Run: headless pygame with SDL's dummy video driver; simulated clock (each Clock.tick advances the game by its frame time, no real sleeping); random seed 0; keys injected as events and as key.get_pressed() state; no mouse input.
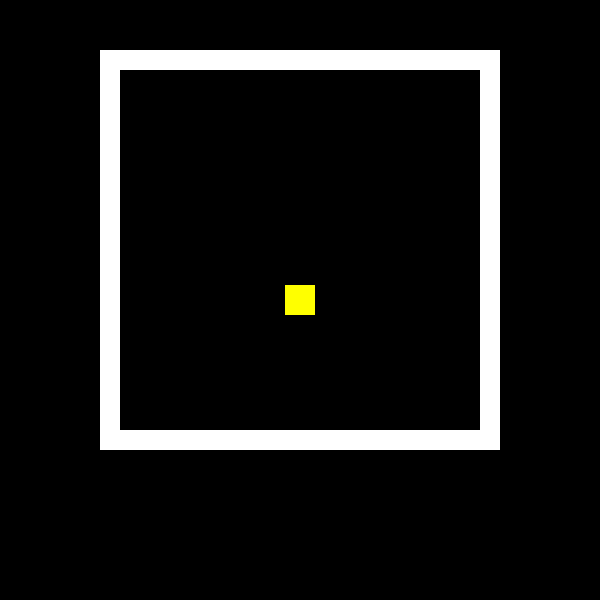
Frame 1 of 4 · flips 1–60 · no input
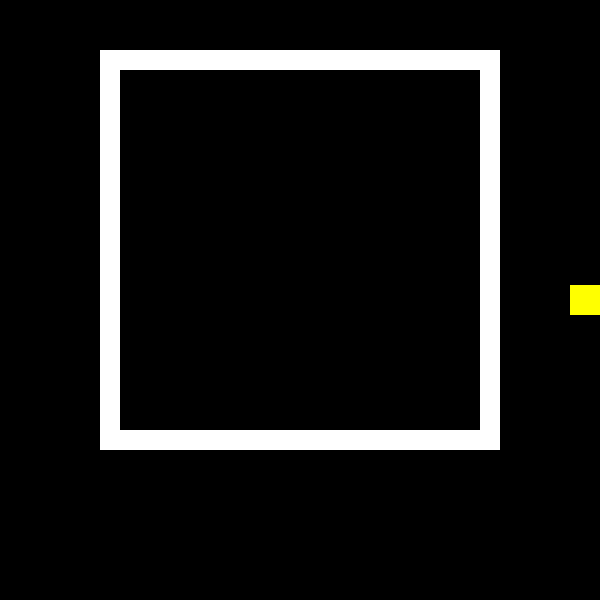
Frame 2 of 4 · flips 61–180 · tapped SPACE, RETURN · held RIGHT (→), D
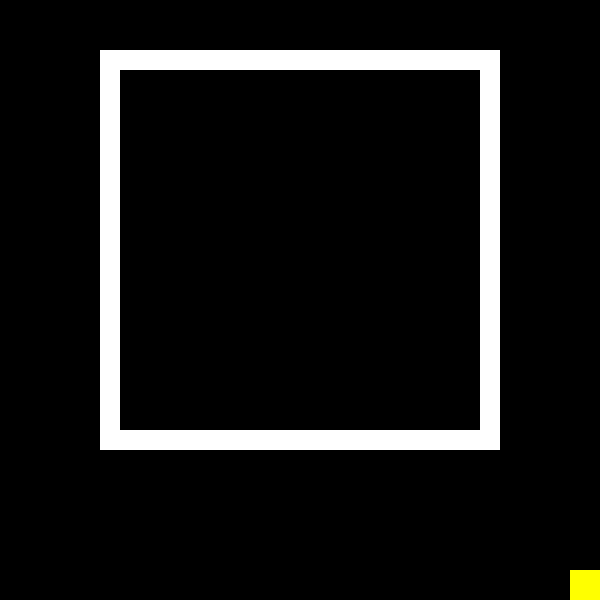
Frame 3 of 4 · flips 181–300 · held DOWN (↓), S
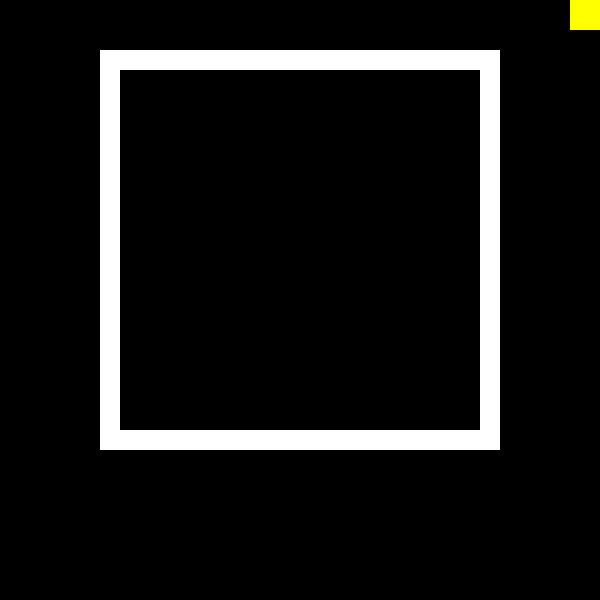
Frame 4 of 4 · flips 301–420 · held LEFT (←), A, UP (↑), W

The pygame program that drew these frames:

import pygame
import sys

# Inicializar Pygame
pygame.init()

# Definir los colores
NEGRO = (0, 0, 0)
BLANCO = (255, 255, 255)
AZUL = (0, 0, 255)
AMARILLO = (255, 255, 0)

# Definir las dimensiones de la pantalla
ANCHO = 600
ALTO = 600

# Definir la velocidad de movimiento del jugador
VELOCIDAD = 5

# Definir la clase del jugador (Pac-Man)
class Jugador(pygame.sprite.Sprite):
    def __init__(self):
        super().__init__()
        self.image = pygame.Surface((30, 30))
        self.image.fill(AMARILLO)
        self.rect = self.image.get_rect()
        self.rect.center = (ANCHO // 2, ALTO // 2)
        self.vel_x = 0
        self.vel_y = 0

    def update(self):
        self.rect.x += self.vel_x
        self.rect.y += self.vel_y

        # Controlar los límites de la pantalla
        if self.rect.right > ANCHO:
            self.rect.right = ANCHO
        if self.rect.left < 0:
            self.rect.left = 0
        if self.rect.bottom > ALTO:
            self.rect.bottom = ALTO
        if self.rect.top < 0:
            self.rect.top = 0

# Definir la clase del muro
class Muro(pygame.sprite.Sprite):
    def __init__(self, x, y, width, height):
        super().__init__()
        self.image = pygame.Surface((width, height))
        self.image.fill(BLANCO)
        self.rect = self.image.get_rect()
        self.rect.x = x
        self.rect.y = y

# Inicializar la pantalla
pantalla = pygame.display.set_mode((ANCHO, ALTO))
pygame.display.set_caption("Pac-Man")

# Crear al jugador (Pac-Man)
jugador = Jugador()

# Crear muros
muros = pygame.sprite.Group()
# Definir la posición de los muros (x, y, width, height)
posiciones_muros = [
    (100, 50, 400, 20),
    (100, 50, 20, 400),
    (100, 430, 400, 20),
    (480, 50, 20, 400)
]
# Crear instancias de muros y añadirlos al grupo de muros
for pos in posiciones_muros:
    muro = Muro(*pos)
    muros.add(muro)

# Crear un grupo para el jugador y añadirlo al grupo de sprites
jugador_grupo = pygame.sprite.Group()
jugador_grupo.add(jugador)

# Bucle principal del juego
while True:
    for evento in pygame.event.get():
        if evento.type == pygame.QUIT:
            pygame.quit()
            sys.exit()
        elif evento.type == pygame.KEYDOWN:
            if evento.key == pygame.K_LEFT:
                jugador.vel_x = -VELOCIDAD
                jugador.vel_y = 0
            elif evento.key == pygame.K_RIGHT:
                jugador.vel_x = VELOCIDAD
                jugador.vel_y = 0
            elif evento.key == pygame.K_UP:
                jugador.vel_x = 0
                jugador.vel_y = -VELOCIDAD
            elif evento.key == pygame.K_DOWN:
                jugador.vel_x = 0
                jugador.vel_y = VELOCIDAD

    # Actualizar la posición del jugador
    jugador_grupo.update()

    # Limpiar la pantalla
    pantalla.fill(NEGRO)

    # Dibujar muros en la pantalla
    muros.draw(pantalla)

    # Dibujar al jugador en la pantalla
    jugador_grupo.draw(pantalla)

    # Actualizar la pantalla
    pygame.display.flip()

    # Controlar la velocidad del juego
    pygame.time.Clock().tick(30)
